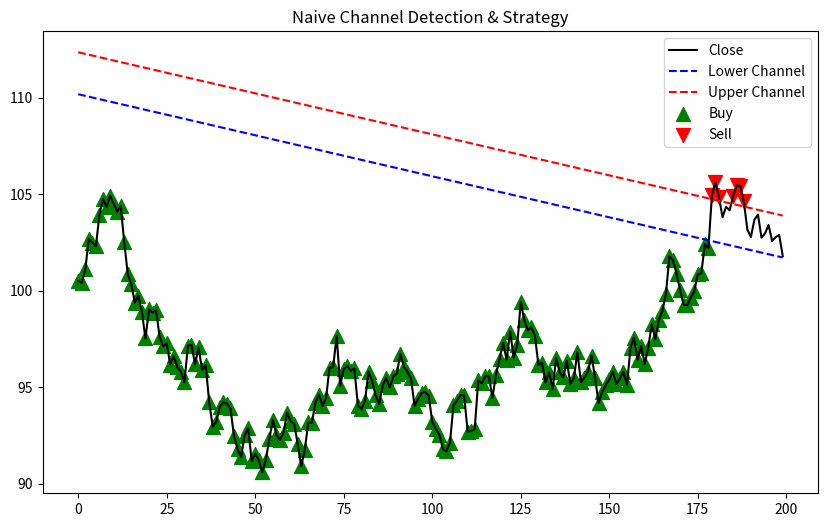

Recreate this plot in Python.
import numpy as np
import pandas as pd
import matplotlib.pyplot as plt
from scipy.signal import argrelextrema


def find_channel(df, lookback=20):
    """
    Attempt to find a rough ascending or descending channel over the past `lookback` bars
    by detecting local minima and maxima, then fitting lines to those points.

    Returns:
        df with columns:
            - 'lower_line' (trendline through lows)
            - 'upper_line' (parallel line through highs)
            - 'slope'      (slope of the channel)
            - 'intercept_lower' (intercept of the lower line)
            - 'intercept_upper' (intercept of the upper line)
    """
    # 1) Identify local minima (potential pivot lows) and local maxima (pivot highs)
    #    Using scipy.signal.argrelextrema for demonstration
    prices = df["Close"].values
    idx_min = argrelextrema(prices, np.less_equal, order=2)[0]
    idx_max = argrelextrema(prices, np.greater_equal, order=2)[0]

    # Filter those points to the last `lookback` bars only
    recent_min = [i for i in idx_min if i >= len(df) - lookback]
    recent_max = [i for i in idx_max if i >= len(df) - lookback]

    # Edge case: if we don't have enough points, just return NaNs
    if len(recent_min) < 2 or len(recent_max) < 2:
        df["lower_line"] = np.nan
        df["upper_line"] = np.nan
        df["slope"] = np.nan
        df["intercept_lower"] = np.nan
        df["intercept_upper"] = np.nan
        return df

    # 2) Fit a line through the local minima
    #    We’ll do a simple linear regression on the (x, y) points of recent_min
    x_min = np.array(recent_min)
    y_min = prices[recent_min]
    slope_lower, intercept_lower = np.polyfit(x_min, y_min, 1)

    # 3) Fit a line through the local maxima
    x_max = np.array(recent_max)
    y_max = prices[recent_max]
    slope_upper, intercept_upper = np.polyfit(x_max, y_max, 1)

    # For a "perfect" channel, we usually assume the slope is the same
    # and shift the intercept to pass through the maxima or minima.
    # But in practice, maxima might have a slightly different slope than minima.
    # We'll do something naive: we average the slopes, then adjust intercepts.
    slope = (slope_lower + slope_upper) / 2.0

    # Recompute intercepts so that the lines pass through the mean of each group.
    # That way the lines remain parallel (same slope).
    mean_min_y = np.mean(y_min)
    mean_min_x = np.mean(x_min)
    intercept_lower = mean_min_y - slope * mean_min_x

    mean_max_y = np.mean(y_max)
    mean_max_x = np.mean(x_max)
    intercept_upper = mean_max_y - slope * mean_max_x

    # 4) Create new columns for the channel lines
    xs = np.arange(len(df))
    lower_line = slope * xs + intercept_lower
    upper_line = slope * xs + intercept_upper

    df["lower_line"] = lower_line
    df["upper_line"] = upper_line
    df["slope"] = slope
    df["intercept_lower"] = intercept_lower
    df["intercept_upper"] = intercept_upper

    return df


def simple_channel_strategy(df):
    """
    Naive demonstration strategy:
      - Buy if today's Close is below 'lower_line' (anticipate bounce).
      - Sell if today's Close is above 'upper_line' (anticipate reversal).
      - Otherwise, do nothing.

    This is purely illustrative—real logic would be more refined.
    """
    # We'll track positions in a new column
    df["position"] = 0  # 1 for long, -1 for short, 0 for flat

    for i in range(len(df)):
        if pd.isna(df["lower_line"].iloc[i]) or pd.isna(df["upper_line"].iloc[i]):
            continue  # skip until lines are valid

        close_price = df["Close"].iloc[i]
        lower = df["lower_line"].iloc[i]
        upper = df["upper_line"].iloc[i]

        # Simple logic: if price < lower line, buy. If price > upper line, sell.
        if close_price < lower:
            df.at[df.index[i], "position"] = 1
        elif close_price > upper:
            df.at[df.index[i], "position"] = -1
        else:
            df.at[df.index[i], "position"] = 0

    return df


def main():
    # Generate synthetic data: a slight upward trend + random noise
    np.random.seed(42)
    n = 200
    x = np.arange(n)
    # A gentle uptrend plus noise
    prices = 100 + 0.05 * x + np.random.normal(0, 1, n).cumsum()
    df = pd.DataFrame({"Close": prices})

    # Find channel over last 30 bars
    df = find_channel(df, lookback=30)
    # Apply naive strategy
    df = simple_channel_strategy(df)

    # Plot the result
    plt.figure(figsize=(10, 6))
    plt.plot(df["Close"], label="Close", color="black")
    if "lower_line" in df.columns:
        plt.plot(df["lower_line"], label="Lower Channel", color="blue", linestyle="--")
        plt.plot(df["upper_line"], label="Upper Channel", color="red", linestyle="--")

    # Mark buy/sell signals
    buy_signals = df[df["position"] == 1]
    sell_signals = df[df["position"] == -1]

    plt.scatter(
        buy_signals.index,
        buy_signals["Close"],
        marker="^",
        color="green",
        s=100,
        label="Buy",
    )
    plt.scatter(
        sell_signals.index,
        sell_signals["Close"],
        marker="v",
        color="red",
        s=100,
        label="Sell",
    )

    plt.legend()
    plt.title("Naive Channel Detection & Strategy")
    plt.show()


if __name__ == "__main__":
    main()
